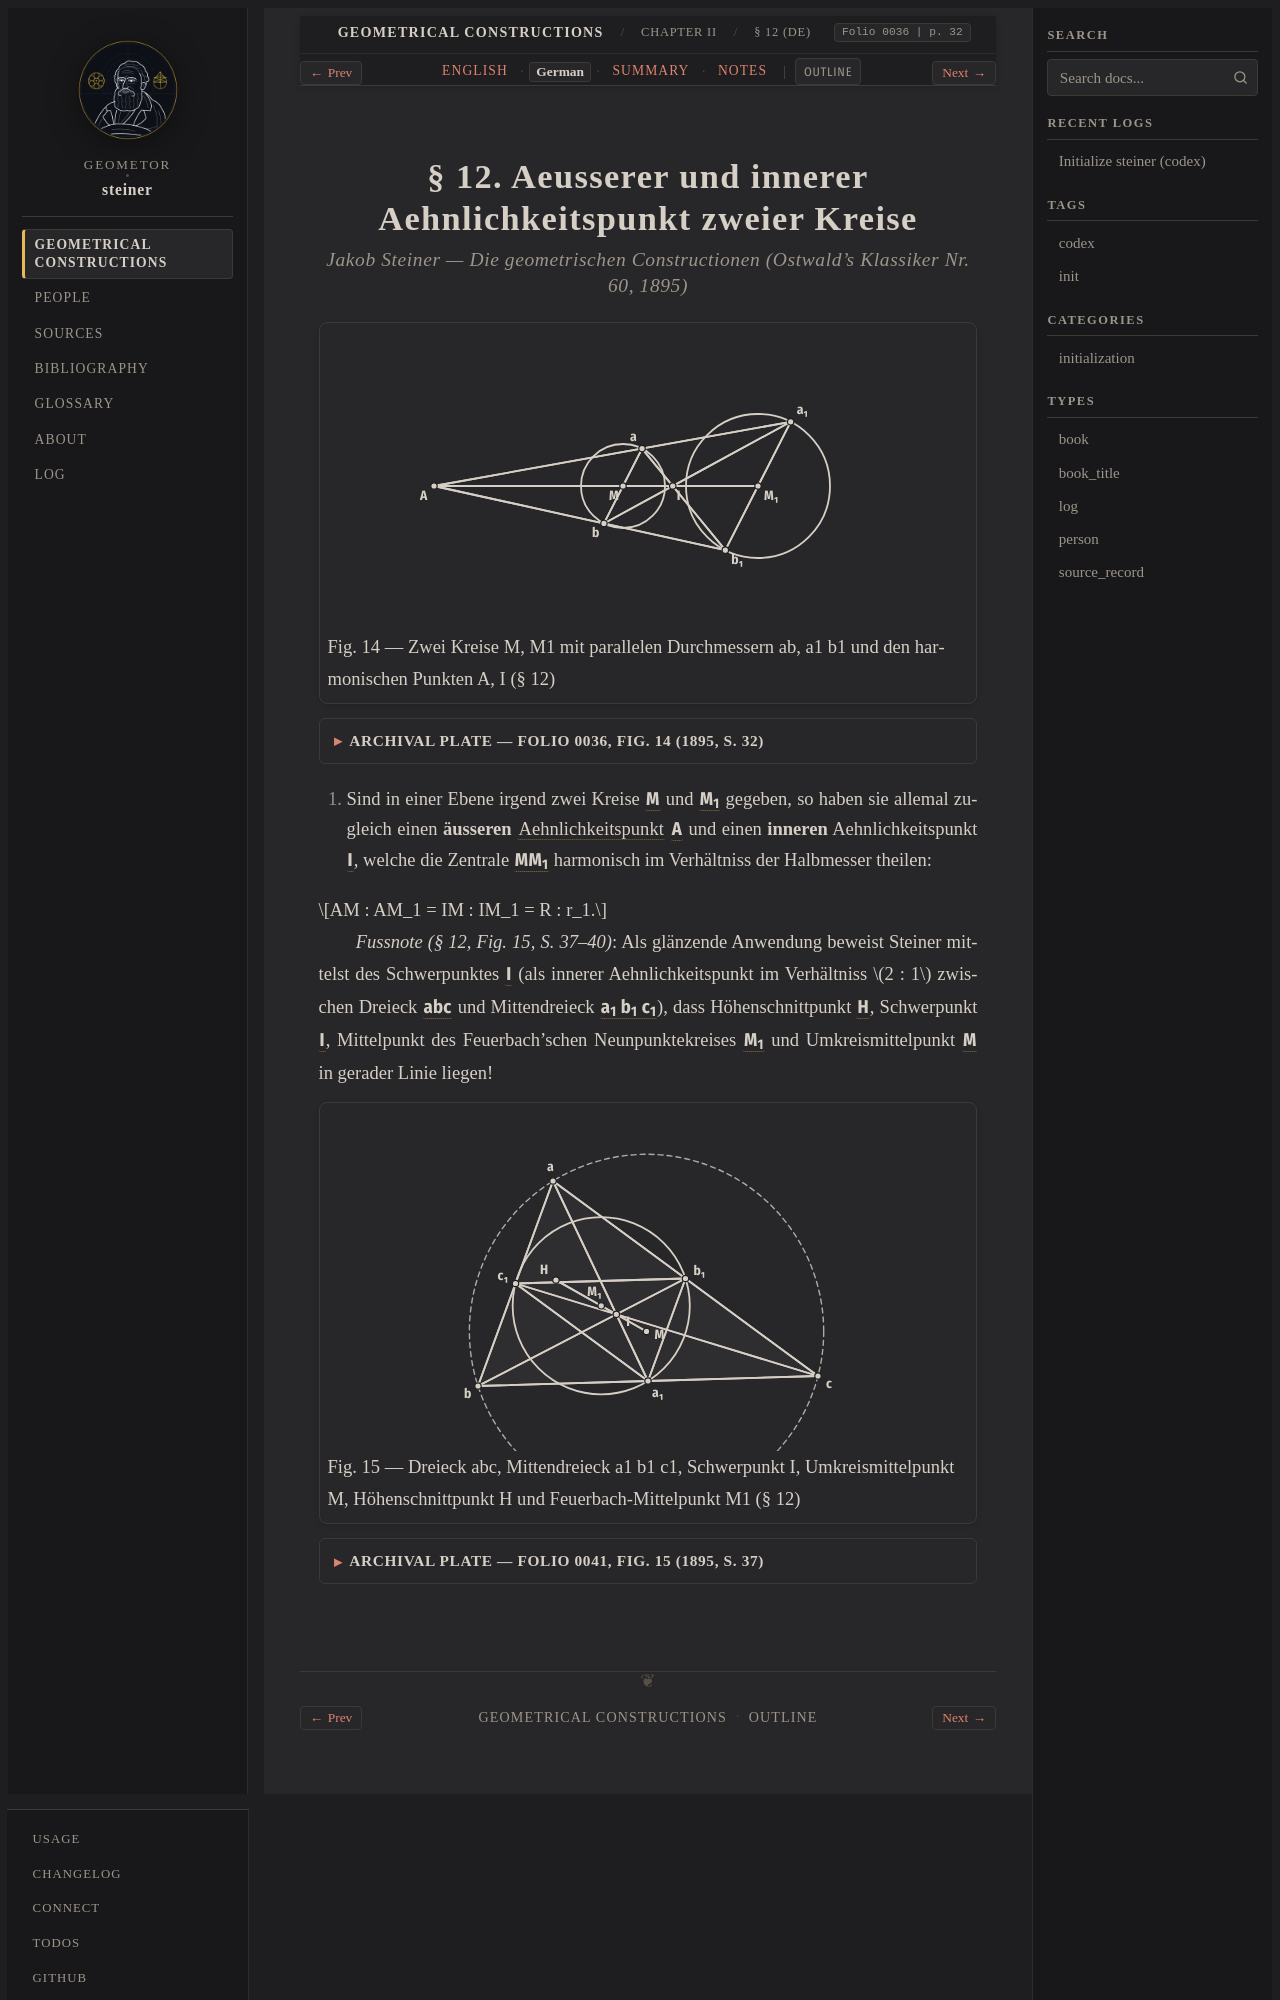

repository: geometor/steiner · page: constructionen_1833/chapter_02/sec_12/de.html · generator: sphinx

:layout: book
:canonical_id: § 12
:breadcrumb_title: § 12 (DE)
:order: 3
:folio: 0036
:track_label: German
:tracks: English: index | German: de | Summary: summary | Notes: notes
:title: § 12. Aeusserer und innerer Aehnlichkeitspunkt zweier Kreise

.. folio:: 0036
   :page: 32
